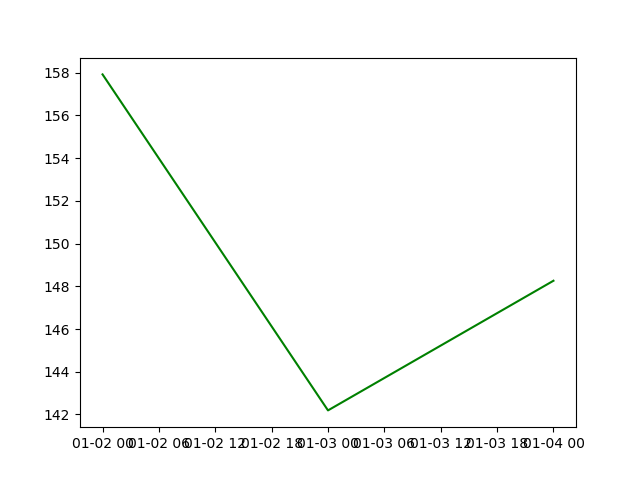

The file beside this chart, header and first rows:
Date, High, Low, Open, Close, Volume, Adj Close
2019-01-02, 158.9, 154.2, 154.9, 157.9, 37039700, 157.9
2019-01-03, 145.7, 142.0, 144, 142.2, 91312200, 142.2
2019-01-04, 148.6, 143.8, 144.5, 148.3, 58565100, 148.3
